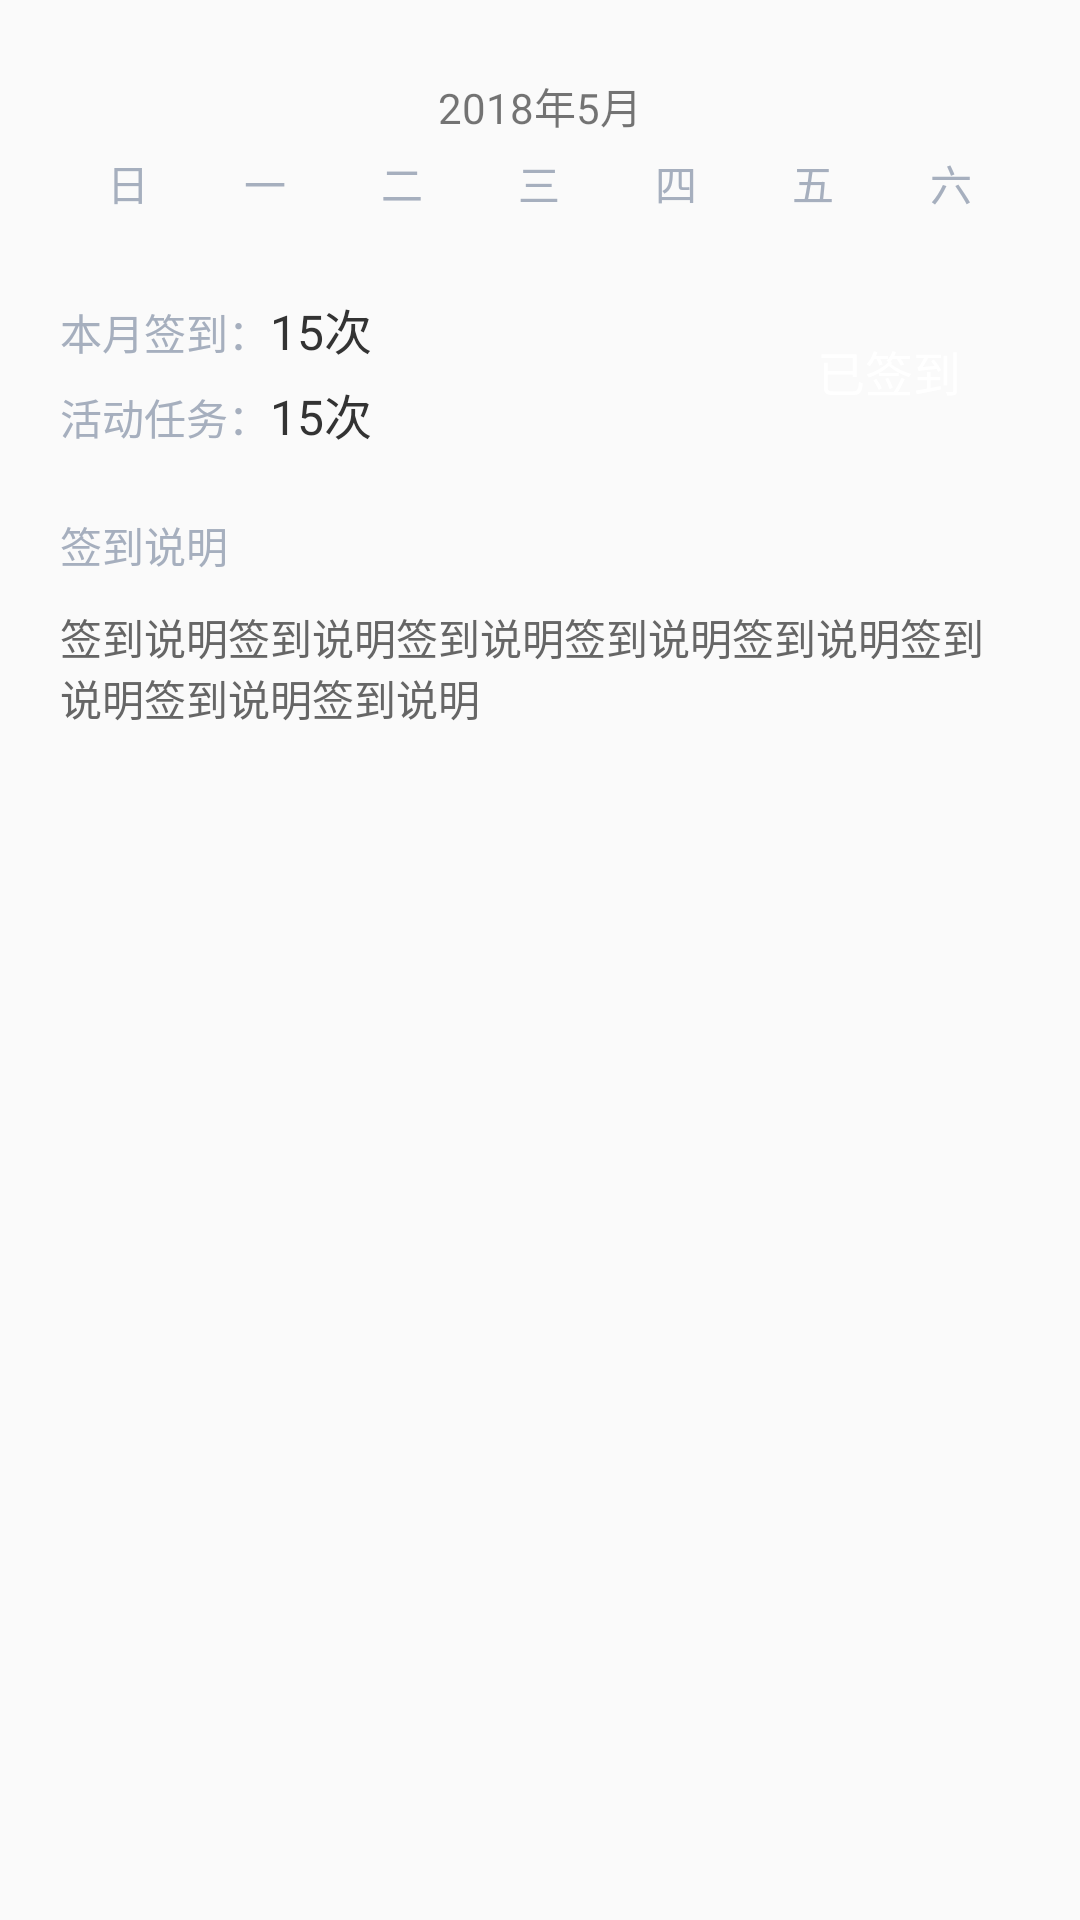

Layout XML and referenced resources for this Android screen:
<!-- AndroidManifest.xml: application theme AppTheme -->
<!-- res/layout/fg_sport_sign_in.xml -->
<?xml version="1.0" encoding="utf-8"?>
<ScrollView xmlns:android="http://schemas.android.com/apk/res/android"
    android:layout_width="match_parent"
    android:layout_height="match_parent"
    android:orientation="vertical"
    android:padding="@dimen/text_padding">

    <LinearLayout
        android:layout_width="match_parent"
        android:layout_height="match_parent"
        android:orientation="vertical"
        android:padding="@dimen/text_padding">

        <TextView
            android:id="@+id/tv_date"
            android:layout_width="wrap_content"
            android:layout_height="wrap_content"
            android:layout_gravity="center_horizontal"
            android:padding="@dimen/text_padding2"
            android:text="2018年5月" />


        <LinearLayout
            android:layout_width="match_parent"
            android:layout_height="wrap_content">

            <TextView
                android:layout_width="0dp"
                android:layout_height="wrap_content"
                android:layout_weight="1"
                android:gravity="center"
                android:text="日"
                android:textColor="@color/light_grey"
                android:textSize="@dimen/second_text_size" />

            <TextView
                android:layout_width="0dp"
                android:layout_height="wrap_content"
                android:layout_weight="1"
                android:gravity="center"
                android:text="一"
                android:textColor="@color/light_grey"
                android:textSize="@dimen/second_text_size" />

            <TextView
                android:layout_width="0dp"
                android:layout_height="wrap_content"
                android:layout_weight="1"
                android:gravity="center"
                android:text="二"
                android:textColor="@color/light_grey"
                android:textSize="@dimen/second_text_size" />

            <TextView
                android:layout_width="0dp"
                android:layout_height="wrap_content"
                android:layout_weight="1"
                android:gravity="center"
                android:text="三"
                android:textColor="@color/light_grey"
                android:textSize="@dimen/second_text_size" />

            <TextView
                android:layout_width="0dp"
                android:layout_height="wrap_content"
                android:layout_weight="1"
                android:gravity="center"
                android:text="四"
                android:textColor="@color/light_grey"
                android:textSize="@dimen/second_text_size" />

            <TextView
                android:layout_width="0dp"
                android:layout_height="wrap_content"
                android:layout_weight="1"
                android:gravity="center"
                android:text="五"
                android:textColor="@color/light_grey"
                android:textSize="@dimen/second_text_size" />

            <TextView
                android:layout_width="0dp"
                android:layout_height="wrap_content"
                android:layout_weight="1"
                android:gravity="center"
                android:text="六"
                android:textColor="@color/light_grey"
                android:textSize="@dimen/second_text_size" />


        </LinearLayout>


        <android.support.v7.widget.RecyclerView
            android:id="@+id/rv_date"
            android:layout_width="match_parent"
            android:layout_height="wrap_content"
            android:layout_marginTop="@dimen/text_padding2" />

        <LinearLayout
            android:id="@+id/layout_sign_in"
            android:layout_width="match_parent"
            android:layout_height="wrap_content"
            android:layout_marginBottom="@dimen/text_margin_large"
            android:layout_marginTop="@dimen/text_margin_large"
            android:gravity="center_vertical"
            android:orientation="horizontal">

            <LinearLayout
                android:layout_width="0dp"
                android:layout_height="wrap_content"
                android:layout_weight="1"
                android:orientation="vertical">

                <LinearLayout
                    android:layout_width="wrap_content"
                    android:layout_height="wrap_content"
                    android:orientation="horizontal">

                    <TextView
                        android:layout_width="wrap_content"
                        android:layout_height="wrap_content"
                        android:text="本月签到："
                        android:textColor="@color/light_grey"
                        android:textSize="@dimen/second_text_size" />

                    <TextView
                        android:layout_width="wrap_content"
                        android:layout_height="wrap_content"
                        android:text="15次"
                        android:textColor="@color/text_color_light"
                        android:textSize="@dimen/first_text_size" />
                </LinearLayout>

                <LinearLayout
                    android:layout_width="wrap_content"
                    android:layout_height="wrap_content"
                    android:layout_marginTop="@dimen/text_padding2"
                    android:orientation="horizontal">

                    <TextView
                        android:layout_width="wrap_content"
                        android:layout_height="wrap_content"
                        android:text="活动任务："
                        android:textColor="@color/light_grey"
                        android:textSize="@dimen/second_text_size" />

                    <TextView
                        android:layout_width="wrap_content"
                        android:layout_height="wrap_content"
                        android:text="15次"
                        android:textColor="@color/text_color_light"
                        android:textSize="@dimen/first_text_size" />
                </LinearLayout>

            </LinearLayout>

            <TextView
                android:layout_width="55dp"
                android:layout_height="55dp"
                android:layout_marginRight="@dimen/text_margin"
                android:background="@drawable/bg_sign_in"
                android:gravity="center"
                android:text="已签到"
                android:textColor="@color/white"
                android:textSize="16dp" />


        </LinearLayout>

        <LinearLayout
            android:layout_width="match_parent"
            android:layout_height="wrap_content"
            android:layout_alignParentBottom="true"
            android:layout_marginBottom="@dimen/text_margin"
            android:orientation="vertical">

            <TextView
                android:layout_width="wrap_content"
                android:layout_height="wrap_content"
                android:paddingBottom="@dimen/text_padding"
                android:text="签到说明"
                android:textColor="@color/light_grey"
                android:textSize="@dimen/second_text_size" />

            <TextView
                android:layout_width="wrap_content"
                android:layout_height="wrap_content"
                android:text="签到说明签到说明签到说明签到说明签到说明签到说明签到说明签到说明"
                android:textColor="@color/text_color_label" />

        </LinearLayout>
    </LinearLayout>

</ScrollView>
<!-- resources referenced by this layout -->
<resources>
  <color name="light_grey">#A6AFBE</color>
  <color name="text_color_label">#666666</color>
  <color name="text_color_light">#333333</color>
  <color name="white">#FFFFFF</color>
  <dimen name="first_text_size">16dp</dimen>
  <dimen name="second_text_size">14dp</dimen>
  <dimen name="text_margin">16dp</dimen>
  <dimen name="text_margin_large">20dp</dimen>
  <dimen name="text_padding">10dp</dimen>
  <dimen name="text_padding2">5dp</dimen>
  <style name="AppTheme" parent="Theme.AppCompat.Light.NoActionBar">
          <item name="colorPrimary">@color/colorAccent</item>
          <item name="colorPrimaryDark">@color/colorAccent</item>
          <item name="colorAccent">@color/colorAccent</item>
          <item name="android:windowAnimationStyle">@style/AnimationActivity</item>
      </style>
  <color name="colorAccent">#385787</color>
  <style name="AnimationActivity" parent="@android:style/Animation.Activity">
          <item name="android:activityOpenEnterAnimation">@anim/slide_right_in</item>
          <item name="android:activityOpenExitAnimation">@anim/slide_left_out</item>
          <item name="android:activityCloseEnterAnimation">@anim/slide_left_in</item>
          <item name="android:activityCloseExitAnimation">@anim/slide_right_out</item>
      </style>
</resources>
